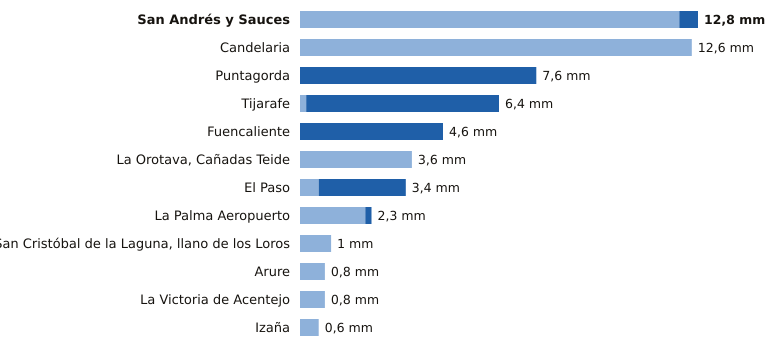

Data behind this chart, as committed beside it:
estacion, provincia, indicativo, mm_6_dias_anteriores, mm_hoy, mm_7_dias, horas_de_hoy
San Andrés y Sauces, Santa Cruz de Tenerife, C148F, 12.2, 0.6, 12.8, 14
Candelaria, Santa Cruz de Tenerife, C438N, 12.6, 0.0, 12.6, 14
Puntagorda, Santa Cruz de Tenerife, C117A, 0.0, 7.6, 7.6, 15
Tijarafe, Santa Cruz de Tenerife, C117Z, 0.2, 6.2, 6.4, 14
Fuencaliente, Santa Cruz de Tenerife, C129V, 0.0, 4.6, 4.6, 14
La Orotava, Cañadas Teide, Santa Cruz de Tenerife, C406G, 3.6, 0.0, 3.6, 14
El Paso, Santa Cruz de Tenerife, C126A, 0.6, 2.8, 3.4, 14
La Palma Aeropuerto, Santa Cruz de Tenerife, C139E, 2.1, 0.2, 2.3, 14
San Cristóbal de la Laguna, llano de los…, Santa Cruz de Tenerife, C446G, 1.0, 0.0, 1.0, 15
Arure, Santa Cruz de Tenerife, C316I, 0.8, 0.0, 0.8, 12
La Victoria de Acentejo, Santa Cruz de Tenerife, C457I, 0.8, 0.0, 0.8, 14
Izaña, Santa Cruz de Tenerife, C430E, 0.6, 0.0, 0.6, 15
